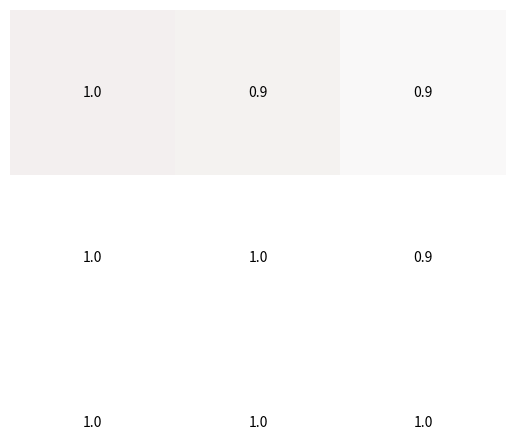

Write Python code to recreate this figure.
import numpy as np

class Car:
    #position_history = []
    def __init__(self, position: list, velocity: list):
        self.position_history = []
        self.position = np.array(position)
        self.velocity= np.array(velocity)
        self.position_history.append(np.array(self.position))

    def move(self, dt):
        self.position += self.velocity * dt
        self.position_history.append(self.position)

Mercedes = Car([1,1], [2,3])
print(Mercedes.position)
print(Mercedes.position_history)

Mercedes.move(5)
print(Mercedes.position)
print(Mercedes.position_history)

Hyundai = Car([3,5], [1,1])
print('Position Hyundai before moving', Hyundai.position)
print('Position history hyundai before moving',Hyundai.position_history)

Hyundai.move(2)
print(Hyundai.position)
print(Hyundai.position_history)

print(np.array([-5,8])*(-1))



a = np.array([4. , 5.5])
print((np.ceil(a)).astype(int))

import matplotlib.pyplot as plt

array = np.array([[[0.953, 0.938, 0.938],
[0.959, 0.951, 0.944],
[0.977, 0.976, 0.973]]])

fig, ax = plt.subplots()
ax.matshow(array, cmap='Greens')
ax.axis('off')
for (i, j), z in np.ndenumerate(array[0]):
    ax.text(j, i, '{:0.1f}'.format(z), ha='center', va='center')

fig = plt.gcf()
plt.show()